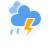
t = 0.00 s
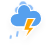
t = 1.38 s
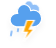
t = 2.75 s
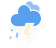
t = 4.13 s
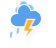
t = 5.50 s
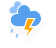
t = 6.88 s

The animated SVG that drew these frames (rendered in a browser with its animation timeline set to each time). Animation: 4 CSS @keyframes rules; one cycle of 8.25 s, repeats indefinitely.

<?xml version="1.0" encoding="UTF-8"?>
<!-- (c) ammap.com | SVG weather icons -->
<svg width="56" height="48" version="1.1" xmlns="http://www.w3.org/2000/svg">
 <defs>
  <filter id="blur" x="-.24684" y="-.19575" width="1.4937" height="1.4959">
   <feGaussianBlur in="SourceAlpha" stdDeviation="3"/>
   <feOffset dx="0" dy="4" result="offsetblur"/>
   <feComponentTransfer>
    <feFuncA slope="0.05" type="linear"/>
   </feComponentTransfer>
   <feMerge>
    <feMergeNode/>
    <feMergeNode in="SourceGraphic"/>
   </feMerge>
  </filter>
  <style type="text/css"><![CDATA[
/*
** CLOUDS
*/
@keyframes am-weather-cloud-1 {
  0% {
    -webkit-transform: translate(-5px,0px);
       -moz-transform: translate(-5px,0px);
        -ms-transform: translate(-5px,0px);
            transform: translate(-5px,0px);
  }

  50% {
    -webkit-transform: translate(10px,0px);
       -moz-transform: translate(10px,0px);
        -ms-transform: translate(10px,0px);
            transform: translate(10px,0px);
  }

  100% {
    -webkit-transform: translate(-5px,0px);
       -moz-transform: translate(-5px,0px);
        -ms-transform: translate(-5px,0px);
            transform: translate(-5px,0px);
  }
}

.am-weather-cloud-1 {
  -webkit-animation-name: am-weather-cloud-1;
     -moz-animation-name: am-weather-cloud-1;
          animation-name: am-weather-cloud-1;
  -webkit-animation-duration: 7s;
     -moz-animation-duration: 7s;
          animation-duration: 7s;
  -webkit-animation-timing-function: linear;
     -moz-animation-timing-function: linear;
          animation-timing-function: linear;
  -webkit-animation-iteration-count: infinite;
     -moz-animation-iteration-count: infinite;
          animation-iteration-count: infinite;
}

@keyframes am-weather-cloud-2 {
  0% {
    -webkit-transform: translate(0px,0px);
       -moz-transform: translate(0px,0px);
        -ms-transform: translate(0px,0px);
            transform: translate(0px,0px);
  }

  50% {
    -webkit-transform: translate(2px,0px);
       -moz-transform: translate(2px,0px);
        -ms-transform: translate(2px,0px);
            transform: translate(2px,0px);
  }

  100% {
    -webkit-transform: translate(0px,0px);
       -moz-transform: translate(0px,0px);
        -ms-transform: translate(0px,0px);
            transform: translate(0px,0px);
  }
}

.am-weather-cloud-2 {
  -webkit-animation-name: am-weather-cloud-2;
     -moz-animation-name: am-weather-cloud-2;
          animation-name: am-weather-cloud-2;
  -webkit-animation-duration: 3s;
     -moz-animation-duration: 3s;
          animation-duration: 3s;
  -webkit-animation-timing-function: linear;
     -moz-animation-timing-function: linear;
          animation-timing-function: linear;
  -webkit-animation-iteration-count: infinite;
     -moz-animation-iteration-count: infinite;
          animation-iteration-count: infinite;
}

/*
** STROKE
*/
@keyframes am-weather-stroke {
  0% {
    -webkit-transform: translate(0.0px,0.0px);
       -moz-transform: translate(0.0px,0.0px);
        -ms-transform: translate(0.0px,0.0px);
            transform: translate(0.0px,0.0px);
  }

  2% {
    -webkit-transform: translate(0.3px,0.0px);
       -moz-transform: translate(0.3px,0.0px);
        -ms-transform: translate(0.3px,0.0px);
            transform: translate(0.3px,0.0px);
  }

  4% {
    -webkit-transform: translate(0.0px,0.0px);
       -moz-transform: translate(0.0px,0.0px);
        -ms-transform: translate(0.0px,0.0px);
            transform: translate(0.0px,0.0px);
  }

  6% {
    -webkit-transform: translate(0.5px,0.4px);
       -moz-transform: translate(0.5px,0.4px);
        -ms-transform: translate(0.5px,0.4px);
            transform: translate(0.5px,0.4px);
  }

  8% {
    -webkit-transform: translate(0.0px,0.0px);
       -moz-transform: translate(0.0px,0.0px);
        -ms-transform: translate(0.0px,0.0px);
            transform: translate(0.0px,0.0px);
  }

  10% {
    -webkit-transform: translate(0.3px,0.0px);
       -moz-transform: translate(0.3px,0.0px);
        -ms-transform: translate(0.3px,0.0px);
            transform: translate(0.3px,0.0px);
  }

  12% {
    -webkit-transform: translate(0.0px,0.0px);
       -moz-transform: translate(0.0px,0.0px);
        -ms-transform: translate(0.0px,0.0px);
            transform: translate(0.0px,0.0px);
  }

  14% {
    -webkit-transform: translate(0.3px,0.0px);
       -moz-transform: translate(0.3px,0.0px);
        -ms-transform: translate(0.3px,0.0px);
            transform: translate(0.3px,0.0px);
  }

  16% {
    -webkit-transform: translate(0.0px,0.0px);
       -moz-transform: translate(0.0px,0.0px);
        -ms-transform: translate(0.0px,0.0px);
            transform: translate(0.0px,0.0px);
  }

  18% {
    -webkit-transform: translate(0.3px,0.0px);
       -moz-transform: translate(0.3px,0.0px);
        -ms-transform: translate(0.3px,0.0px);
            transform: translate(0.3px,0.0px);
  }

  20% {
    -webkit-transform: translate(0.0px,0.0px);
       -moz-transform: translate(0.0px,0.0px);
        -ms-transform: translate(0.0px,0.0px);
            transform: translate(0.0px,0.0px);
  }

  22% {
    -webkit-transform: translate(1px,0.0px);
       -moz-transform: translate(1px,0.0px);
        -ms-transform: translate(1px,0.0px);
            transform: translate(1px,0.0px);
  }

  24% {
    -webkit-transform: translate(0.0px,0.0px);
       -moz-transform: translate(0.0px,0.0px);
        -ms-transform: translate(0.0px,0.0px);
            transform: translate(0.0px,0.0px);
  }

  26% {
    -webkit-transform: translate(-1px,0.0px);
       -moz-transform: translate(-1px,0.0px);
        -ms-transform: translate(-1px,0.0px);
            transform: translate(-1px,0.0px);

  }

  28% {
    -webkit-transform: translate(0.0px,0.0px);
       -moz-transform: translate(0.0px,0.0px);
        -ms-transform: translate(0.0px,0.0px);
            transform: translate(0.0px,0.0px);
  }

  40% {
    fill: orange;
    -webkit-transform: translate(0.0px,0.0px);
       -moz-transform: translate(0.0px,0.0px);
        -ms-transform: translate(0.0px,0.0px);
            transform: translate(0.0px,0.0px);
  }

  65% {
    fill: white;
    -webkit-transform: translate(-1px,5.0px);
       -moz-transform: translate(-1px,5.0px);
        -ms-transform: translate(-1px,5.0px);
            transform: translate(-1px,5.0px);
  }
  61% {
    fill: orange;
  }

  100% {
    -webkit-transform: translate(0.0px,0.0px);
       -moz-transform: translate(0.0px,0.0px);
        -ms-transform: translate(0.0px,0.0px);
            transform: translate(0.0px,0.0px);
  }
}

.am-weather-stroke {
  -webkit-animation-name: am-weather-stroke;
     -moz-animation-name: am-weather-stroke;
          animation-name: am-weather-stroke;
  -webkit-animation-duration: 1.11s;
     -moz-animation-duration: 1.11s;
          animation-duration: 1.11s;
  -webkit-animation-timing-function: linear;
     -moz-animation-timing-function: linear;
          animation-timing-function: linear;
  -webkit-animation-iteration-count: infinite;
     -moz-animation-iteration-count: infinite;
          animation-iteration-count: infinite;
}
/*
** RAIN
*/
        @keyframes am-weather-rain {
          0% {
            stroke-dashoffset: 0;
          }

          100% {
            stroke-dashoffset: -100;
          }
        }

      .am-weather-rain-1 {
        -webkit-animation-name: am-weather-rain;
        -moz-animation-name: am-weather-rain;
        -ms-animation-name: am-weather-rain;
        animation-name: am-weather-rain;
        -webkit-animation-duration: 8s;
        -moz-animation-duration: 8s;
        -ms-animation-duration: 8s;
        animation-duration: 8s;
        -webkit-animation-timing-function: linear;
        -moz-animation-timing-function: linear;
        -ms-animation-timing-function: linear;
        animation-timing-function: linear;
        -webkit-animation-iteration-count: infinite;
        -moz-animation-iteration-count: infinite;
        -ms-animation-iteration-count: infinite;
        animation-iteration-count: infinite;
      }

      .am-weather-rain-2 {
        -webkit-animation-name: am-weather-rain;
        -moz-animation-name: am-weather-rain;
        -ms-animation-name: am-weather-rain;
        animation-name: am-weather-rain;
        -webkit-animation-delay: 0.25s;
        -moz-animation-delay: 0.25s;
        -ms-animation-delay: 0.25s;
        animation-delay: 0.25s;
        -webkit-animation-duration: 8s;
        -moz-animation-duration: 8s;
        -ms-animation-duration: 8s;
        animation-duration: 8s;
        -webkit-animation-timing-function: linear;
        -moz-animation-timing-function: linear;
        -ms-animation-timing-function: linear;
        animation-timing-function: linear;
        -webkit-animation-iteration-count: infinite;
        -moz-animation-iteration-count: infinite;
        -ms-animation-iteration-count: infinite;
        animation-iteration-count: infinite;
      }
      ]]></style>
 </defs>
 <g id="thunder" transform="translate(-4,-12)" filter="url(#blur)">
  <g transform="translate(18,6)">
   <g class="am-weather-cloud-1" style="-moz-animation-duration:7s;-moz-animation-iteration-count:infinite;-moz-animation-name:am-weather-cloud-1;-moz-animation-timing-function:linear;-webkit-animation-duration:7s;-webkit-animation-iteration-count:infinite;-webkit-animation-name:am-weather-cloud-1;-webkit-animation-timing-function:linear">
    <path transform="matrix(.6 0 0 .6 -10 -6)" d="m47.7 35.4c0-4.6-3.7-8.2-8.2-8.2-1 0-1.9 0.2-2.8 0.5-0.3-3.4-3.1-6.2-6.6-6.2-3.7 0-6.7 3-6.7 6.7 0 0.8 0.2 1.6 0.4 2.3-0.3-0.1-0.7-0.1-1-0.1-3.7 0-6.7 3-6.7 6.7 0 3.6 2.9 6.6 6.5 6.7h17.2c4.4-0.5 7.9-4 7.9-8.4z" fill="#91c0f8" stroke="#fff" stroke-linejoin="round" stroke-width="1.2"/>
   </g>
   <path transform="translate(-20,-11)" d="m47.7 35.4c0-4.6-3.7-8.2-8.2-8.2-1 0-1.9 0.2-2.8 0.5-0.3-3.4-3.1-6.2-6.6-6.2-3.7 0-6.7 3-6.7 6.7 0 0.8 0.2 1.6 0.4 2.3-0.3-0.1-0.7-0.1-1-0.1-3.7 0-6.7 3-6.7 6.7 0 3.6 2.9 6.6 6.5 6.7h17.2c4.4-0.5 7.9-4 7.9-8.4z" fill="#57a0ee" stroke="#fff" stroke-linejoin="round" stroke-width="1.2"/>
   <g transform="matrix(1.2,0,0,1.2,-4,28)">
    <polygon class="am-weather-stroke" points="11.1 6.9 14.3 -2.9 20.5 -2.9 16.4 4.3 20.3 4.3 11.5 14.6 14.9 6.9" fill="#ffa500" stroke="#fff" style="-moz-animation-duration:1.11s;-moz-animation-iteration-count:infinite;-moz-animation-name:am-weather-stroke;-moz-animation-timing-function:linear;-webkit-animation-duration:1.11s;-webkit-animation-iteration-count:infinite;-webkit-animation-name:am-weather-stroke;-webkit-animation-timing-function:linear"/>
   </g>
   <!-- Raindrops - Add these lines to create the rain effect -->
      <g transform="translate(-30,-10) rotate(10,-245.89,217.31)" fill="none" stroke="#91c0f8" stroke-dasharray="4, 7"
        stroke-linecap="round" stroke-width="2">
        <line class="am-weather-rain-1" transform="translate(-6,1)" y2="8" />
        <line class="am-weather-rain-2" transform="translate(0,-1)" y2="8" />
      </g>
  </g>
 </g>
</svg>
